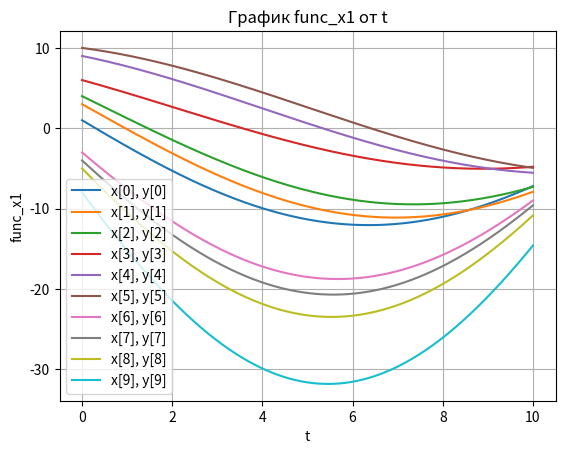
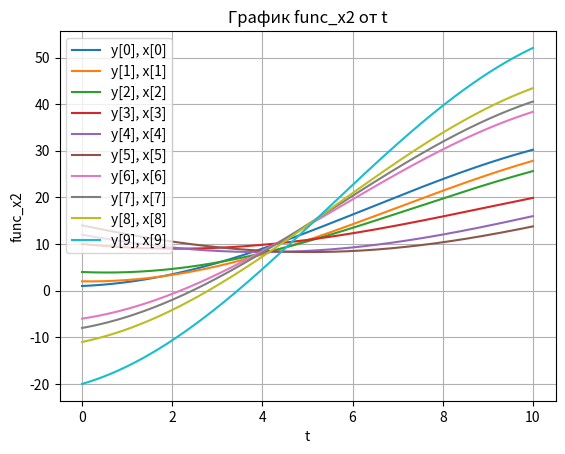
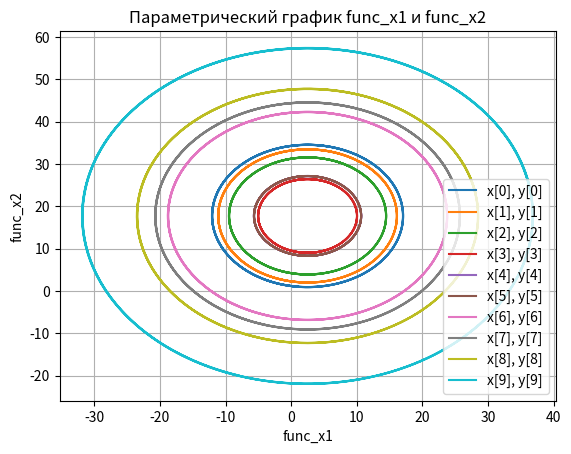

The script that saved these images, in order:
import numpy as np
import matplotlib.pyplot as plt

def func_x1(x1_init, x2_init, dt):
    x1 = [x1_init]
    x2 = [x2_init]
    for i in range(len(dt) - 1):
        x1_next = x1[i] + dt[1] * (0.2 * x2[i] - 4.25 + 0.71)
        x2_next = x2[i] + dt[1] * ( (-4 / 15) * x1[i] + (2 / 3))
        x1.append(x1_next)
        x2.append(x2_next)
    return np.array(x1)

def func_x2(x2_init, x1_init, dt):
    x2 = [x2_init]
    x1 = [x1_init]
    for i in range(len(dt) - 1):
        x1_next = x1[i] + dt[1] * (0.2 * x2[i] - 4.25 + 0.71)
        x2_next = x2[i] + dt[1] * ( (-4 / 15) * x1[i] + (2 / 3))
        x1.append(x1_next)
        x2.append(x2_next)
    return np.array(x2)

def lab1_4():
    x = np.array([1, 3, 4, 6, 9, 10, -3, -4, -5, -8])
    y = np.array([1, 2, 4, 10, 12, 14, -6, -8, -11, -20])

    # Первая фигура
    t = np.linspace(0, 10, 10000)
    plt.figure()
    for i in range(10):
        plt.plot(t, func_x1(x[i], y[i], t), label=f"x[{i}], y[{i}]")
    plt.grid(True)
    plt.title("График func_x1 от t")
    plt.xlabel("t")
    plt.ylabel("func_x1")
    plt.legend()

    # Вторая фигура
    t = np.linspace(0, 10, 10000)
    plt.figure()
    for i in range(10):
        plt.plot(t, func_x2(y[i], x[i], t), label=f"y[{i}], x[{i}]")
    plt.grid(True)
    plt.title("График func_x2 от t")
    plt.xlabel("t")
    plt.ylabel("func_x2")
    plt.legend()

    # Третья фигура
    t = np.linspace(0, 100, 100000)
    plt.figure()
    for i in range(10):
        plt.plot(func_x1(x[i], y[i], t), func_x2(y[i], x[i], t), label=f"x[{i}], y[{i}]")
    plt.grid(True)
    plt.title("Параметрический график func_x1 и func_x2")
    plt.xlabel("func_x1")
    plt.ylabel("func_x2")
    plt.legend()

    plt.show()

# Запуск функции
lab1_4()
